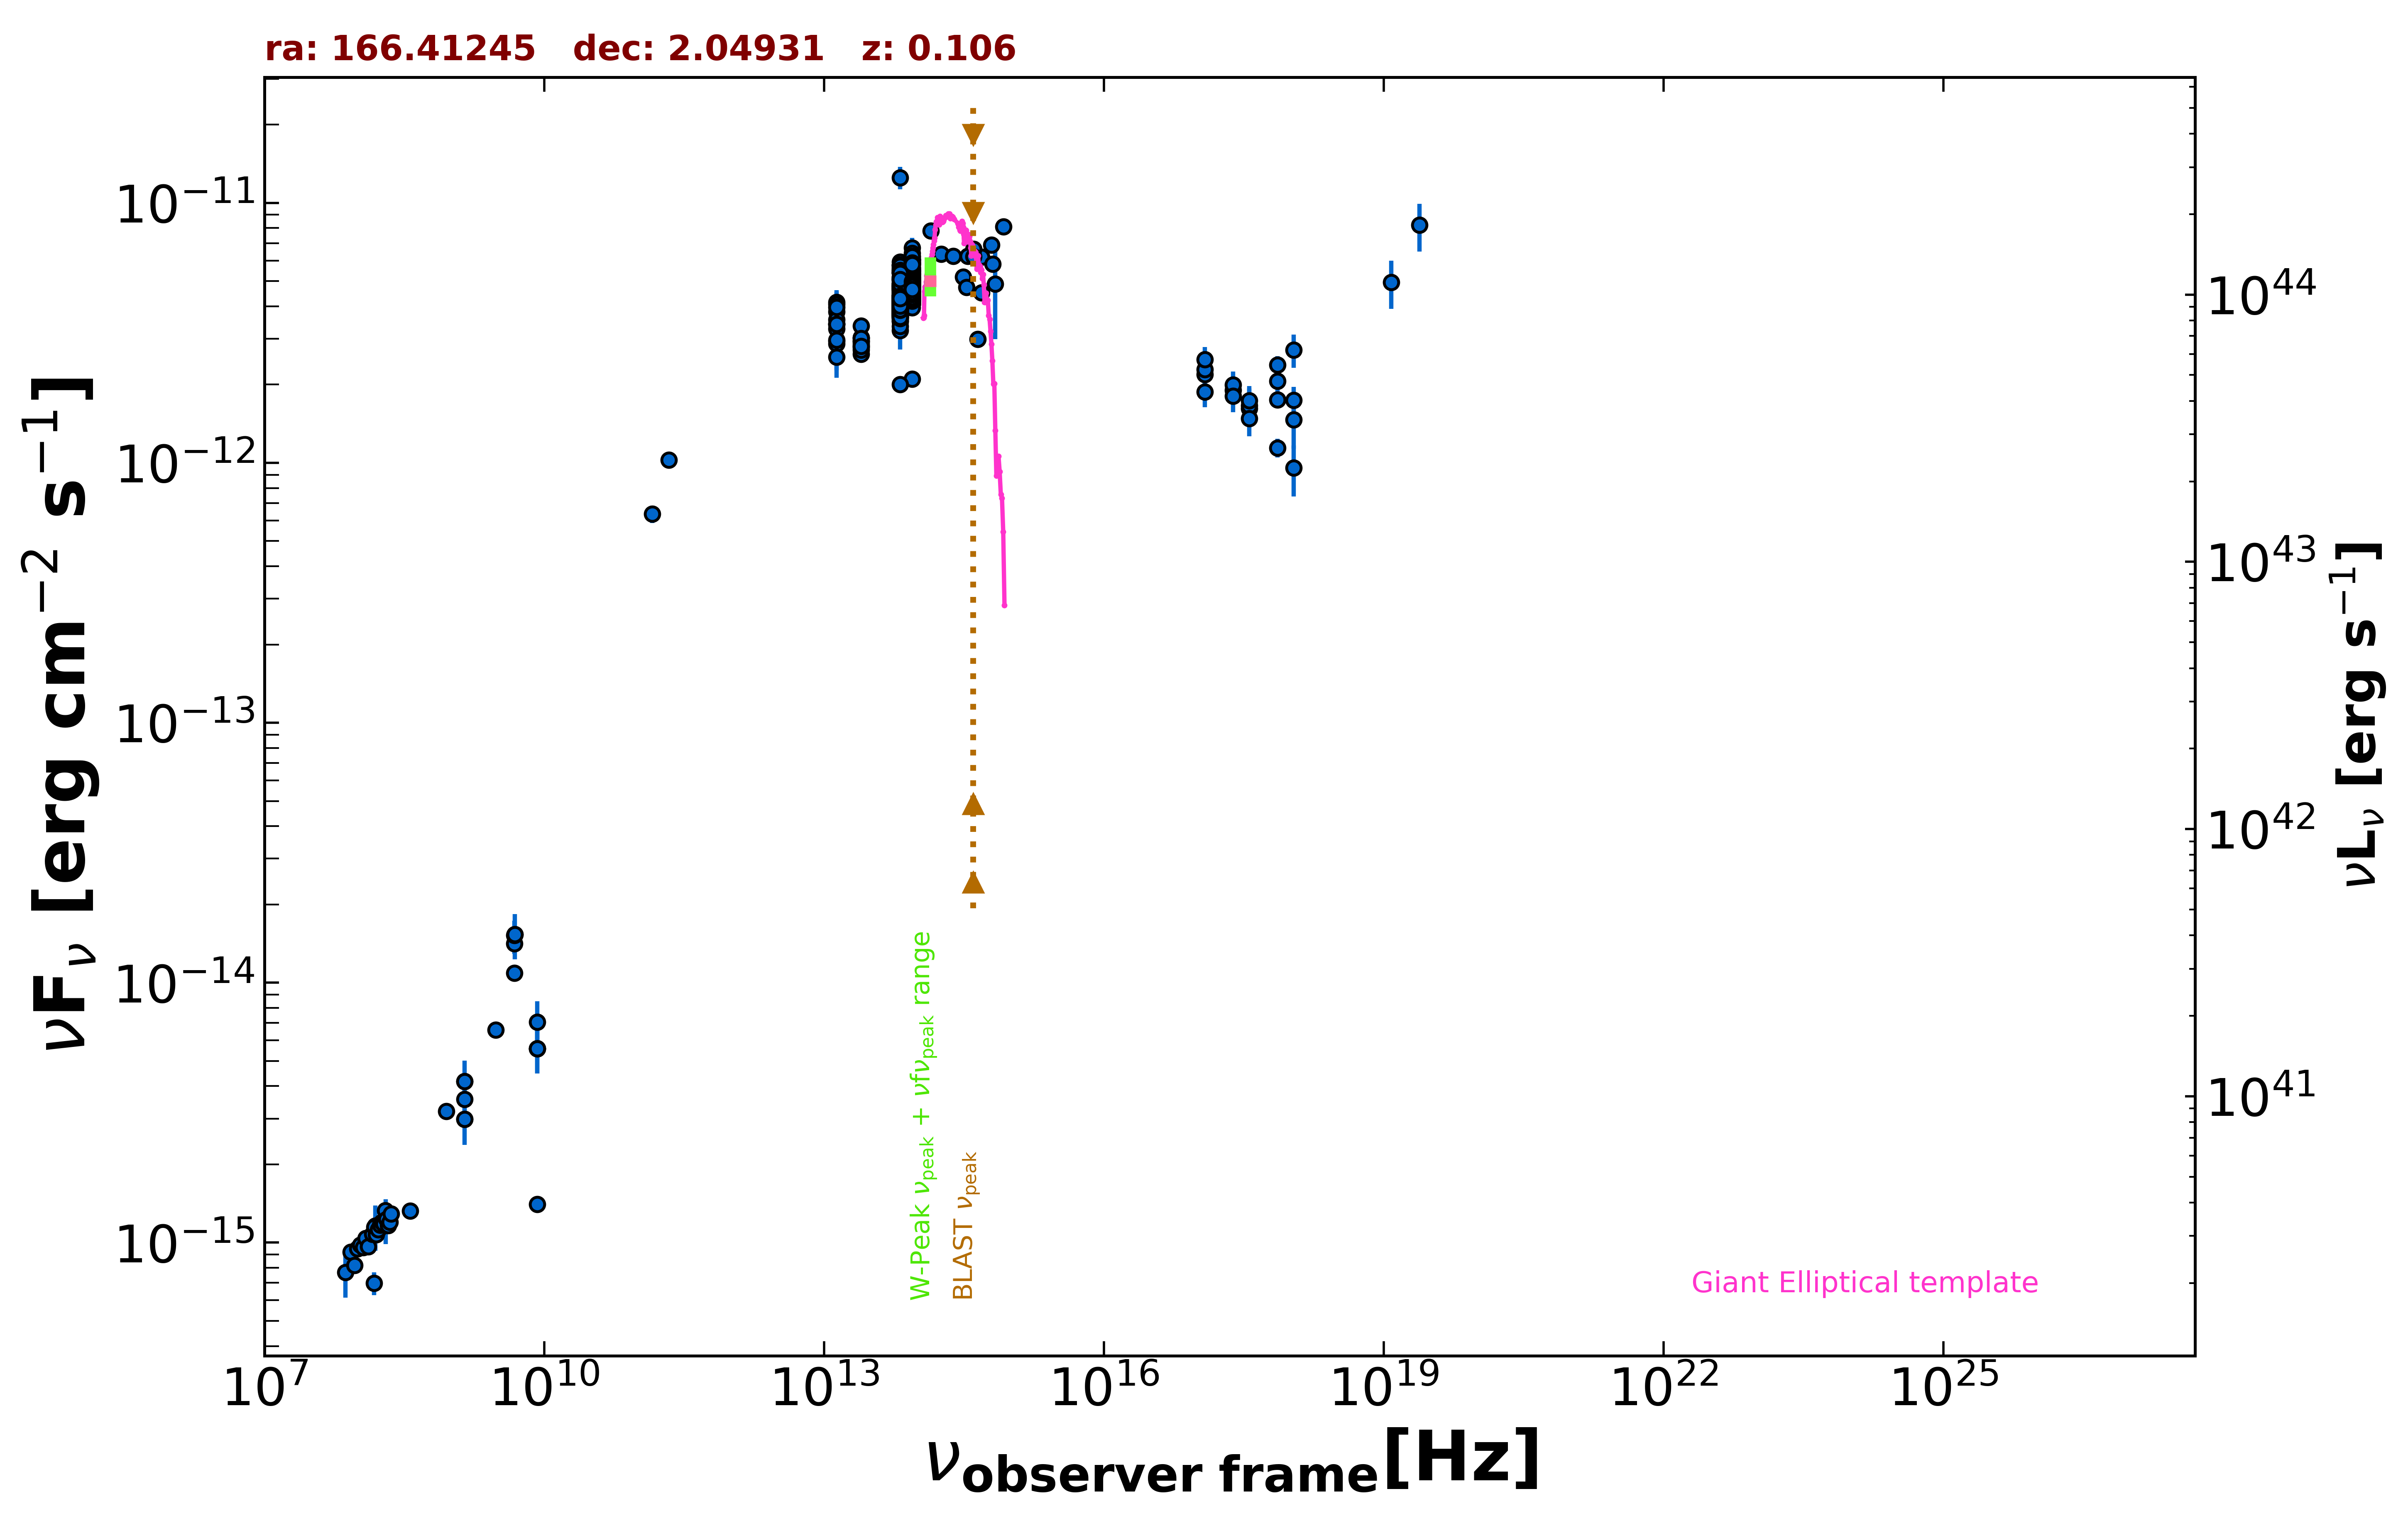

The data file committed next to this chart (first rows):
freq., flux, err_flux, MJD_start, MJD_end, flag, catalog, reference
1.400e+09, 2.980e-15, 2.000e-18, 55000, 55000, , FIRST, White et al. 1997  ApJ  475 479
8.870e+08, 3.206e-15, 2.315e-16, 55000, 55000, , RACS, Hale et al. 2021  PASA  38  e058
3.000e+09, 6.575e-15, 4.150e-17, 55000, 55000, , VLASSQL, Gordon et al. 2021  ApJS  255  30
2.418e+17, 1.901e-12, 1.750e-13, 58055, 58490, , 1OUSX, Giommi et al. in preparation
1.209e+17, 2.185e-12, 1.870e-13, 58055, 58490, , 1OUSX, Giommi et al. in preparation
3.627e+17, 1.616e-12, 1.620e-13, 58055, 58490, , 1OUSX, Giommi et al. in preparation
7.253e+17, 1.750e-12, 9.800e-14, 58055, 58490, , 1OUSX, Giommi et al. in preparation
1.088e+18, 1.744e-12, 2.170e-13, 58055, 58490, , 1OUSX, Giommi et al. in preparation
7.253e+17, 2.062e-12, 1.860e-13, 55000, 55000, , 2SXPS, Evans et al. 2020  ApJS  247  54
1.209e+17, 2.285e-12, 2.980e-13, 55000, 55000, , 2SXPS, Evans et al. 2020  ApJS  247  54
3.627e+17, 1.663e-12, 2.640e-13, 55000, 55000, , 2SXPS, Evans et al. 2020  ApJS  247  54
1.088e+18, 1.463e-12, 3.310e-13, 55000, 55000, , 2SXPS, Evans et al. 2020  ApJS  247  54
1.500e+08, 6.979e-16, 6.990e-17, 55000, 55000, , TGSS150, Intema et al. 2017  A&A  598  A781
8.400e+09, 1.403e-15, 0.000e+00, 55000, 55000, , CRATES, Healey et al. 2007  ApJS  171  61
8.400e+09, 5.569e-15, 0.000e+00, 55000, 55000, , CRATES, Healey et al. 2007  ApJS  171  61
4.800e+09, 1.416e-14, 1.250e-15, 55000, 55000, , GB6, Gregory et al. 1996  ApJS  103  427
4.800e+09, 1.522e-14, 2.115e-15, 55000, 55000, , GB87, Gregory et al. 1992  VizieR  VIII/14/j20…
4.850e+09, 1.533e-14, 0.000e+00, 55000, 55000, , NORTH20, White and Becker  1992  ApJS  79  331
1.400e+09, 4.172e-15, 0.000e+00, 55000, 55000, , NORTH20, White and Becker  1992  ApJS  79  331
3.650e+08, 1.325e-15, 0.000e+00, 55000, 55000, , NORTH20, White and Becker  1992  ApJS  79  331
4.800e+09, 1.090e-14, 7.650e-16, 55000, 55000, , PMN, Griffith et al. 1993-1996  VizieR  VIII/…
1.430e+11, 6.348e-13, 4.925e-14, 55000, 55000, , PCCS2143, GHz The Planck Collaboration 2018  A&A  …
2.170e+11, 1.024e-12, 6.535e-14, 55000, 55000, , PCCS2217, GHz The Planck Collaboration 2018  A&A  …
1.389e+14, 7.806e-12, 2.880e-13, 55000, 55000, , 2MASS, Skrutskie et al. 2006  AJ  131  1163
1.804e+14, 6.365e-12, 3.340e-13, 55000, 55000, , 2MASS, Skrutskie et al. 2006  AJ  131  1163
2.427e+14, 6.233e-12, 3.045e-13, 55000, 55000, , 2MASS, Skrutskie et al. 2006  AJ  131  1163
8.817e+13, 4.497e-12, 6.000e-15, 55000, 55000, , UNWISE, Schlafly et al. 2019  ApJS  240  30
6.517e+13, 4.138e-12, 8.000e-15, 55000, 55000, , UNWISE, Schlafly et al. 2019  ApJS  240  30
8.817e+13, 5.346e-12, 1.135e-13, 55000, 55000, , WISE, Wright et al. 2010  AJ  140  1868
6.517e+13, 4.620e-12, 8.900e-14, 55000, 55000, , WISE, Wright et al. 2010  AJ  140  1868
2.498e+13, 2.910e-12, 7.250e-14, 55000, 55000, , WISE, Wright et al. 2010  AJ  140  1868
1.363e+13, 3.426e-12, 2.080e-13, 55000, 55000, , WISE, Wright et al. 2010  AJ  140  1868
8.817e+13, 5.336e-12, 1.085e-13, 56815, 56815, , NEOWISE, Mainzer et al. 2014  ApJ  792  30
6.517e+13, 4.719e-12, 1.130e-13, 56815, 56815, , NEOWISE, Mainzer et al. 2014  ApJ  792  30
8.817e+13, 5.486e-12, 1.110e-13, 56815, 56815, , NEOWISE, Mainzer et al. 2014  ApJ  792  30
6.517e+13, 5.075e-12, 1.165e-13, 56815, 56815, , NEOWISE, Mainzer et al. 2014  ApJ  792  30
8.817e+13, 4.639e-12, 1.580e-13, 56815, 56815, , NEOWISE, Mainzer et al. 2014  ApJ  792  30
6.517e+13, 3.998e-12, 9.100e-13, 56815, 56815, , NEOWISE, Mainzer et al. 2014  ApJ  792  30
8.817e+13, 5.205e-12, 1.200e-13, 56815, 56815, , NEOWISE, Mainzer et al. 2014  ApJ  792  30
6.517e+13, 4.771e-12, 1.450e-13, 56815, 56815, , NEOWISE, Mainzer et al. 2014  ApJ  792  30
8.817e+13, 5.322e-12, 1.275e-13, 56815, 56815, , NEOWISE, Mainzer et al. 2014  ApJ  792  30
6.517e+13, 4.869e-12, 1.525e-13, 56815, 56815, , NEOWISE, Mainzer et al. 2014  ApJ  792  30
8.817e+13, 5.336e-12, 1.035e-13, 56815, 56815, , NEOWISE, Mainzer et al. 2014  ApJ  792  30
6.517e+13, 4.780e-12, 1.410e-13, 56815, 56815, , NEOWISE, Mainzer et al. 2014  ApJ  792  30
8.817e+13, 4.948e-12, 1.455e-13, 56815, 56815, , NEOWISE, Mainzer et al. 2014  ApJ  792  30
6.517e+13, 5.184e-12, 2.005e-13, 56815, 56815, , NEOWISE, Mainzer et al. 2014  ApJ  792  30
8.817e+13, 5.162e-12, 1.280e-13, 56815, 56815, , NEOWISE, Mainzer et al. 2014  ApJ  792  30
6.517e+13, 4.595e-12, 3.345e-13, 56815, 56815, , NEOWISE, Mainzer et al. 2014  ApJ  792  30
8.817e+13, 5.635e-12, 1.455e-13, 56815, 56815, , NEOWISE, Mainzer et al. 2014  ApJ  792  30
6.517e+13, 5.784e-12, 1.760e-13, 56815, 56815, , NEOWISE, Mainzer et al. 2014  ApJ  792  30
8.817e+13, 5.307e-12, 1.515e-13, 56814, 56814, , NEOWISE, Mainzer et al. 2014  ApJ  792  30
6.517e+13, 4.676e-12, 1.980e-13, 56814, 56814, , NEOWISE, Mainzer et al. 2014  ApJ  792  30
8.817e+13, 4.139e-12, 9.150e-14, 57532, 57532, , NEOWISE, Mainzer et al. 2014  ApJ  792  30
6.517e+13, 3.714e-12, 9.250e-14, 57532, 57532, , NEOWISE, Mainzer et al. 2014  ApJ  792  30
8.817e+13, 4.243e-12, 9.800e-14, 57533, 57533, , NEOWISE, Mainzer et al. 2014  ApJ  792  30
6.517e+13, 3.850e-12, 8.900e-14, 57533, 57533, , NEOWISE, Mainzer et al. 2014  ApJ  792  30
8.817e+13, 4.255e-12, 9.400e-14, 57533, 57533, , NEOWISE, Mainzer et al. 2014  ApJ  792  30
6.517e+13, 3.998e-12, 9.200e-14, 57533, 57533, , NEOWISE, Mainzer et al. 2014  ApJ  792  30
8.817e+13, 4.318e-12, 9.550e-14, 57532, 57532, , NEOWISE, Mainzer et al. 2014  ApJ  792  30
6.517e+13, 3.983e-12, 9.150e-14, 57532, 57532, , NEOWISE, Mainzer et al. 2014  ApJ  792  30
... 573 more rows
